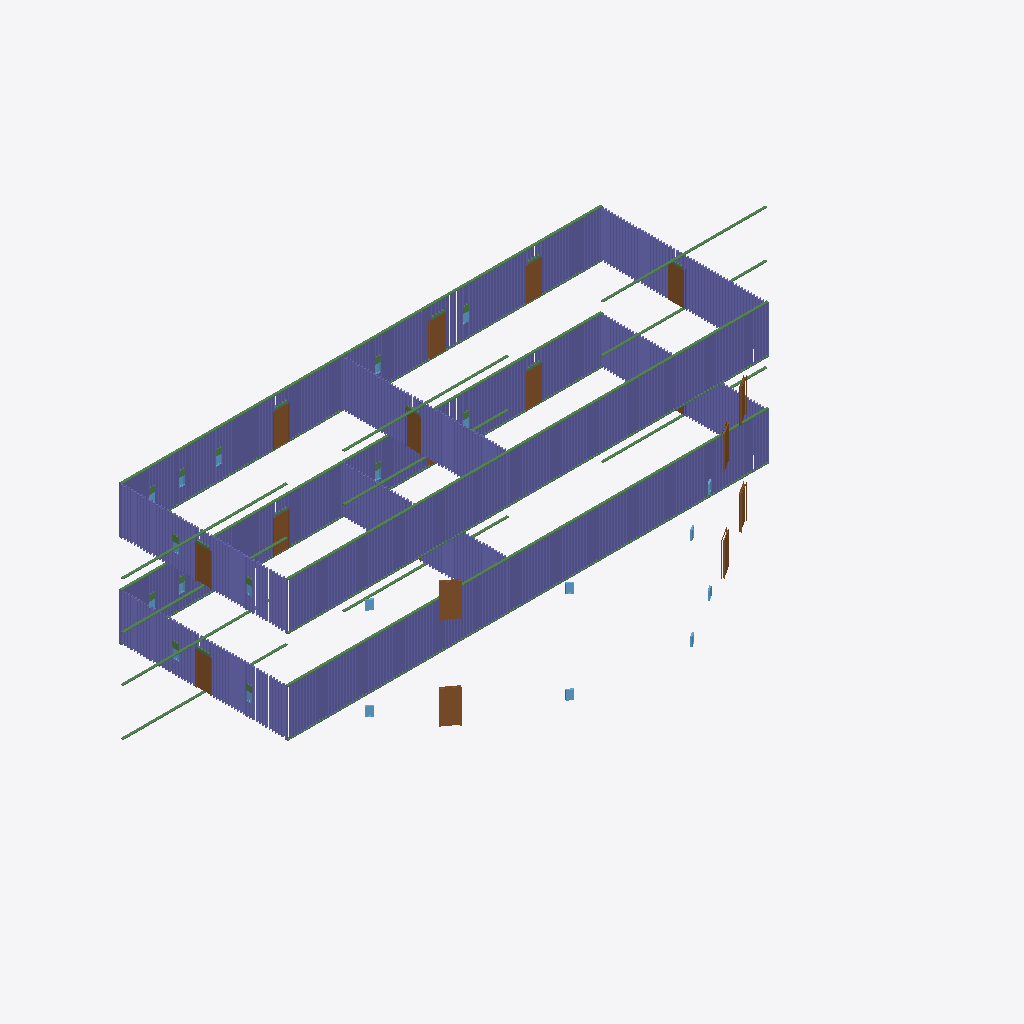
Isometric view of an IFC building model (IFC-SPF (STEP), schema IFC4, length unit foot), seen from the south-west, elements coloured by IFC class: 367 columns (violet), 18 beams (green), 15 doors (brown).
Extent 42.6 m × 20.1 m × 9.2 m (x, y, z). Storeys (2): Level 1 at 0.00 m; Roof at 6.10 m. Elements (1802): 1614 IfcColumnStandardCase, 148 IfcBeamStandardCase, 22 IfcWindow, 18 IfcDoor.

HEADER;
FILE_DESCRIPTION((''),'2;1');
FILE_NAME('','2018-06-24T03:46:18',(''),(''),'Xbim File Processor version 4.0.0.0','Xbim version 4.0.0.0','');
FILE_SCHEMA(('IFC4'));
ENDSEC;
DATA;
#111=IFCPROJECT('1DdNriDA14cAIXiqg_9xSV',#42,'Project Number',$,$,'Project Name','Project Status',(#102),#97);
#2317=IFCSITE('1DdNriDA14cAIXiqg_9xST',#42,'Default',$,'',#2316,$,$,.ELEMENT.,$,$,$,$,$);
#126=IFCBUILDING('1DdNriDA14cAIXiqg_9xSU',#42,'',$,$,#33,$,'',.ELEMENT.,$,$,$);
#163=IFCBUILDINGSTOREY('1DdNriDA14cAIXiqf1s4cC',#42,'Level 1',$,$,#162,$,'Level 1',.ELEMENT.,0.0);
#175=IFCBUILDINGSTOREY('1DdNriDA14cAIXiqf1s6g7',#42,'Roof',$,$,#174,$,'Roof',.ELEMENT.,20.0);
#13930=IFCBEAMSTANDARDCASE('1m4E8IAyv0g9KniRt7s0k1',#3864,$,$,'wood-Sill',#13932,#13940,$,.JOIST.);
#20477=IFCBEAMSTANDARDCASE('0LUvDjnKvAExbDos76IepR',#3864,$,$,'wood-Sill',#20479,#20487,$,.JOIST.);
#10490=IFCBEAMSTANDARDCASE('3SHvES8a13zR7FsLngnxUq',#3864,$,$,'wood-Sill',#10492,#10500,$,.JOIST.);
#3942=IFCBEAMSTANDARDCASE('2sdWkbk1H46fR6b4BBCNVc',#3864,$,$,'wood-Sill',#3944,#3952,$,.JOIST.);
#2069=IFCDOOR('0wTiJCHdn2eP3iTHDyENcn',#42,'Single-Flush:36" x 84":257726',$,'36" x 84"',#3751,#2060,'257726',7.0,3.0,.DOOR.,.SINGLE_SWING_RIGHT.,$);
#1175=IFCDOOR('0wTiJCHdn2eP3iTHDyENkO',#42,'Single-Flush:36" x 84":257175',$,'36" x 84"',#3199,#1166,'257175',7.0,3.0,.DOOR.,.SINGLE_SWING_RIGHT.,$);
#20492=IFCBEAMSTANDARDCASE('1XakRg8IbA585FfIZF8bMA',#3864,$,$,'wood-Sill',#20494,#20502,$,.JOIST.);
#10505=IFCBEAMSTANDARDCASE('2qYQbZRiL2Tuxw9ojLnTT3',#3864,$,$,'wood-Sill',#10507,#10515,$,.JOIST.);
#14785=IFCBEAMSTANDARDCASE('3yMqDa3V9CbBUBvVbiNUNL',#3864,$,$,'wood-Sill',#14787,#14795,$,.JOIST.);
#2241=IFCDOOR('0wTiJCHdn2eP3iTHDyENdB',#42,'Single-Flush:36" x 84":257732',$,'36" x 84"',#3336,#2234,'257732',7.0,3.0,.DOOR.,.SINGLE_SWING_RIGHT.,$);
#2213=IFCDOOR('0wTiJCHdn2eP3iTHDyENdC',#42,'Single-Flush:36" x 84":257731',$,'36" x 84"',#3309,#2206,'257731',7.0,3.0,.DOOR.,.SINGLE_SWING_RIGHT.,$);
#2157=IFCDOOR('0wTiJCHdn2eP3iTHDyENdE',#42,'Single-Flush:36" x 84":257729',$,'36" x 84"',#3612,#2150,'257729',7.0,3.0,.DOOR.,.SINGLE_SWING_RIGHT.,$);
#2297=IFCDOOR('0wTiJCHdn2eP3iTHDyENd9',#42,'Single-Flush:36" x 84":257734',$,'36" x 84"',#3529,#2290,'257734',7.0,3.0,.DOOR.,.SINGLE_SWING_RIGHT.,$);
#1408=IFCDOOR('0wTiJCHdn2eP3iTHDyENhA',#42,'Single-Flush:36" x 84":257477',$,'36" x 84"',#2977,#1401,'257477',7.0,3.0,.DOOR.,.SINGLE_SWING_RIGHT.,$);
#1296=IFCDOOR('0wTiJCHdn2eP3iTHDyENee',#42,'Single-Flush:36" x 84":257319',$,'36" x 84"',#2730,#1289,'257319',7.0,3.0,.DOOR.,.SINGLE_SWING_RIGHT.,$);
#2185=IFCDOOR('0wTiJCHdn2eP3iTHDyENdD',#42,'Single-Flush:36" x 84":257730',$,'36" x 84"',#3282,#2178,'257730',7.0,3.0,.DOOR.,.SINGLE_SWING_RIGHT.,$);
#1352=IFCDOOR('0wTiJCHdn2eP3iTHDyENfw',#42,'Single-Flush:36" x 84":257397',$,'36" x 84"',#2784,#1345,'257397',7.0,3.0,.DOOR.,.SINGLE_SWING_RIGHT.,$);
#19816=IFCBEAMSTANDARDCASE('3n3DHod0r2KfM04RMaMw0J',#3864,$,$,'wood-Sill',#19818,#19826,$,.JOIST.);
#22234=IFCBEAMSTANDARDCASE('1RjQGFMdTENQxiAkS6plsr',#3864,$,$,'wood-Sill',#22236,#22244,$,.JOIST.);
#23256=IFCBEAMSTANDARDCASE('2kWqgiHAD9aRLPUKoX7eaJ',#3864,$,$,'wood-Sill',#23258,#23266,$,.JOIST.);
#2269=IFCDOOR('0wTiJCHdn2eP3iTHDyENdA',#42,'Single-Flush:36" x 84":257733',$,'36" x 84"',#3500,#2262,'257733',7.0,3.0,.DOOR.,.SINGLE_SWING_RIGHT.,$);
#4798=IFCBEAMSTANDARDCASE('2RaQ3ah9n48v2AKjfRndyK',#3864,$,$,'wood-Sill',#4800,#4808,$,.JOIST.);
#12247=IFCBEAMSTANDARDCASE('0COlRwwQr4ZQSujEK1VkGQ',#3864,$,$,'wood-Sill',#12249,#12257,$,.JOIST.);
#9859=IFCBEAMSTANDARDCASE('2U8MnLqo986fzAMl7PJSFv',#3864,$,$,'wood-Sill',#9861,#9869,$,.JOIST.);
#12352=IFCBEAMSTANDARDCASE('0guaLhQ3b63PfhiKDwj0XG',#3864,$,$,'wood-Sill',#12354,#12362,$,.JOIST.);
#19846=IFCBEAMSTANDARDCASE('1C1JozL$16wQgWn9GGIjCd',#3864,$,$,'wood-Sill',#19848,#19856,$,.JOIST.);
#22339=IFCBEAMSTANDARDCASE('2j$tN1C5H6eAtYZEPdq0En',#3864,$,$,'wood-Sill',#22341,#22349,$,.JOIST.);
#23286=IFCBEAMSTANDARDCASE('3FrWClMvr2XBAQPLDTBPHh',#3864,$,$,'wood-Sill',#23288,#23296,$,.JOIST.);
#13299=IFCBEAMSTANDARDCASE('0E3BZuVITF4vkqHn5F5Wwi',#3864,$,$,'wood-Sill',#13301,#13309,$,.JOIST.);
#1240=IFCDOOR('0wTiJCHdn2eP3iTHDyENlU',#42,'Single-Flush:36" x 84":257233',$,'36" x 84"',#3116,#1231,'257233',7.0,3.0,.DOOR.,.SINGLE_SWING_RIGHT.,$);
#2129=IFCDOOR('0wTiJCHdn2eP3iTHDyENdF',#42,'Single-Flush:36" x 84":257728',$,'36" x 84"',#3668,#2120,'257728',7.0,3.0,.DOOR.,.SINGLE_SWING_RIGHT.,$);
#1210=IFCDOOR('0wTiJCHdn2eP3iTHDyENkm',#42,'Single-Flush:36" x 84":257215',$,'36" x 84"',#3089,#1201,'257215',7.0,3.0,.DOOR.,.SINGLE_SWING_RIGHT.,$);
#2099=IFCDOOR('0wTiJCHdn2eP3iTHDyENcm',#42,'Single-Flush:36" x 84":257727',$,'36" x 84"',#3641,#2090,'257727',7.0,3.0,.DOOR.,.SINGLE_SWING_RIGHT.,$);
#22365=IFCCOLUMNSTANDARDCASE('1u39Yo559ENQCtK9VMERWm',#3864,$,$,$,#22368,#22375,$,.COLUMN.);
#20180=IFCCOLUMNSTANDARDCASE('3KZkrfyMb6cwcWOKwUYEZs',#3864,$,$,$,#20183,#20190,$,.COLUMN.);
#22552=IFCCOLUMNSTANDARDCASE('11kXA9bsPFPwwTKhaPriI5',#3864,$,$,$,#22555,#22562,$,.COLUMN.);
#22618=IFCCOLUMNSTANDARDCASE('1QqhX4QSfFSfiAeJ81q_fd',#3864,$,$,$,#22621,#22628,$,.COLUMN.);
#12378=IFCCOLUMNSTANDARDCASE('2GtDZhQFTCN8XE58X8dENF',#3864,$,$,$,#12381,#12388,$,.COLUMN.);
#5616=IFCCOLUMNSTANDARDCASE('2qW7YIM4PDVO7rcI0txBsO',#3864,$,$,$,#5619,#5626,$,.COLUMN.);
#11257=IFCCOLUMNSTANDARDCASE('2fCHttH$L9EuDQCo956B6T',#3864,$,$,$,#11260,#11267,$,.COLUMN.);
#11950=IFCCOLUMNSTANDARDCASE('2NV9XWiiH8F9j9OZO7CZ6W',#3864,$,$,$,#11953,#11960,$,.COLUMN.);
#5759=IFCCOLUMNSTANDARDCASE('36My2iKBn8sfimvSUKvaQV',#3864,$,$,$,#5762,#5769,$,.COLUMN.);
#10707=IFCCOLUMNSTANDARDCASE('1Np5dlp7bFLBiSxJbRjK8h',#3864,$,$,$,#10710,#10717,$,.COLUMN.);
#10850=IFCCOLUMNSTANDARDCASE('3ilJQkItHAVAXvk$_Q7gna',#3864,$,$,$,#10853,#10860,$,.COLUMN.);
#11400=IFCCOLUMNSTANDARDCASE('3kQc3yMuv94u2JJlm7jSs6',#3864,$,$,$,#11403,#11410,$,.COLUMN.);
#11543=IFCCOLUMNSTANDARDCASE('0DceEQ6CHDbOU1haZNV_ts',#3864,$,$,$,#11546,#11553,$,.COLUMN.);
#12093=IFCCOLUMNSTANDARDCASE('25mn_YlXL4PP58B12FPN4M',#3864,$,$,$,#12096,#12103,$,.COLUMN.);
#15064=IFCCOLUMNSTANDARDCASE('3x6OCBvYD7jPBXlgTWR1rG',#3864,$,$,$,#15067,#15074,$,.COLUMN.);
#15746=IFCCOLUMNSTANDARDCASE('1effMNm6P5A96EZ7cusaVv',#3864,$,$,$,#15749,#15756,$,.COLUMN.);
#20969=IFCCOLUMNSTANDARDCASE('0p8k72aTP01vTdS6mV8_PP',#3864,$,$,$,#20972,#20979,$,.COLUMN.);
#21112=IFCCOLUMNSTANDARDCASE('1hePIJuQ5AGAqzdoK$UP9r',#3864,$,$,$,#21115,#21122,$,.COLUMN.);
#21662=IFCCOLUMNSTANDARDCASE('0cFKwQD59AUwOLZRbSbReh',#3864,$,$,$,#21665,#21672,$,.COLUMN.);
#21805=IFCCOLUMNSTANDARDCASE('1zLy4_1C5EYgvOhMOBaHSG',#3864,$,$,$,#21808,#21815,$,.COLUMN.);
#5077=IFCCOLUMNSTANDARDCASE('1sqbMhLrzCkuCu7oRrzuc6',#3864,$,$,$,#5080,#5087,$,.COLUMN.);
#10982=IFCCOLUMNSTANDARDCASE('02zwv1J5v06hyzDoD1r9Pe',#3864,$,$,$,#10985,#10992,$,.COLUMN.);
#15493=IFCCOLUMNSTANDARDCASE('12AEWqzu1CpeU_4mRW_jdP',#3864,$,$,$,#15496,#15503,$,.COLUMN.);
#15603=IFCCOLUMNSTANDARDCASE('0Do0HYqnT3HRep4Dwm0gRs',#3864,$,$,$,#15606,#15613,$,.COLUMN.);
#15922=IFCCOLUMNSTANDARDCASE('0dwhUPAtz0Pf7JPDtkT7zs',#3864,$,$,$,#15925,#15932,$,.COLUMN.);
#20694=IFCCOLUMNSTANDARDCASE('3nkHPkhxbFYBQ6IbjFw4Da',#3864,$,$,$,#20697,#20704,$,.COLUMN.);
#20837=IFCCOLUMNSTANDARDCASE('19UylSFEHA7PY2CcLTak3d',#3864,$,$,$,#20840,#20847,$,.COLUMN.);
#21244=IFCCOLUMNSTANDARDCASE('2Uhh0vqDT7sf$kYFF8Zbqa',#3864,$,$,$,#21247,#21254,$,.COLUMN.);
#21387=IFCCOLUMNSTANDARDCASE('2zRGR$IHbBgh1gahZRS3VL',#3864,$,$,$,#21390,#21397,$,.COLUMN.);
#21530=IFCCOLUMNSTANDARDCASE('2Hlodbomj8XBRi4QgBBnPH',#3864,$,$,$,#21533,#21540,$,.COLUMN.);
#21937=IFCCOLUMNSTANDARDCASE('09awFyplD4JeCf1ROqMtv9',#3864,$,$,$,#21940,#21947,$,.COLUMN.);
#22080=IFCCOLUMNSTANDARDCASE('08s4LmSM10QgpSD$iKa4j2',#3864,$,$,$,#22083,#22090,$,.COLUMN.);
#11125=IFCCOLUMNSTANDARDCASE('0GEo8HJw9EaB2lwoFaEwi1',#3864,$,$,$,#11128,#11135,$,.COLUMN.);
#11818=IFCCOLUMNSTANDARDCASE('0x0BIowSn27eftDg6BhYvv',#3864,$,$,$,#11821,#11828,$,.COLUMN.);
#23719=IFCCOLUMNSTANDARDCASE('3_0GivSs135AIevs00Jrbb',#3864,$,$,$,#23722,#23729,$,.COLUMN.);
#12499=IFCCOLUMNSTANDARDCASE('10MqKCQcP5GhiI1uFPIrS2',#3864,$,$,$,#12502,#12509,$,.COLUMN.);
#22486=IFCCOLUMNSTANDARDCASE('34_mlLeBTDjQ0et$wt6Rai',#3864,$,$,$,#22489,#22496,$,.COLUMN.);
#12565=IFCCOLUMNSTANDARDCASE('2DOqBDV2LAkAiFzgBmfegl',#3864,$,$,$,#12568,#12575,$,.COLUMN.);
#12631=IFCCOLUMNSTANDARDCASE('1DxyCUv7H6Tu98oJXmmZAq',#3864,$,$,$,#12634,#12641,$,.COLUMN.);
#5506=IFCCOLUMNSTANDARDCASE('2YRrZyO$L0Xft7f_IlM3uN',#3864,$,$,$,#5509,#5516,$,.COLUMN.);
#5935=IFCCOLUMNSTANDARDCASE('0gf3AH2iz04QXBX9XZo$fR',#3864,$,$,$,#5938,#5945,$,.COLUMN.);
#12730=IFCCOLUMNSTANDARDCASE('2Fh9Lyfgb9ABY7sG8sS5DW',#3864,$,$,$,#12733,#12740,$,.COLUMN.);
#12763=IFCCOLUMNSTANDARDCASE('1ReoLaMPX2aQwg0lLI4Dop',#3864,$,$,$,#12766,#12773,$,.COLUMN.);
#12796=IFCCOLUMNSTANDARDCASE('1ubXDrEpXFpQnSTOMpmyBA',#3864,$,$,$,#12799,#12806,$,.COLUMN.);
#19927=IFCCOLUMNSTANDARDCASE('0I6CV3Xvz4Xh2RGgaPuWhs',#3864,$,$,$,#19930,#19937,$,.COLUMN.);
#23477=IFCCOLUMNSTANDARDCASE('37SsGYRvf2vwKFohNTmlXl',#3864,$,$,$,#23480,#23487,$,.COLUMN.);
#23521=IFCCOLUMNSTANDARDCASE('1TejASjOT5KhsVnClrnWYu',#3864,$,$,$,#23524,#23531,$,.COLUMN.);
#23565=IFCCOLUMNSTANDARDCASE('0C_J13JkL0NOv4AyD9JgFb',#3864,$,$,$,#23568,#23575,$,.COLUMN.);
#23785=IFCCOLUMNSTANDARDCASE('0l3Bb2ZJHASPRZ5KN97YP5',#3864,$,$,$,#23788,#23795,$,.COLUMN.);
#23840=IFCCOLUMNSTANDARDCASE('2FYzwjIVv2c8NWCigKVyRi',#3864,$,$,$,#23843,#23850,$,.COLUMN.);
#12411=IFCCOLUMNSTANDARDCASE('1O7seGP$9DaeryodJ4lNsH',#3864,$,$,$,#12414,#12421,$,.COLUMN.);
#12400=IFCCOLUMNSTANDARDCASE('0zQ1TH6LnC4feUG8$bTr2K',#3864,$,$,$,#12403,#12410,$,.COLUMN.);
#12433=IFCCOLUMNSTANDARDCASE('3M_WHKWY5BLBFA40YMsWQ4',#3864,$,$,$,#12436,#12443,$,.COLUMN.);
#12422=IFCCOLUMNSTANDARDCASE('39$OBzFEH2d9J1QBDZ_Yzu',#3864,$,$,$,#12425,#12432,$,.COLUMN.);
#12444=IFCCOLUMNSTANDARDCASE('0COIrNpTzBAvwun9oXJtIW',#3864,$,$,$,#12447,#12454,$,.COLUMN.);
#12708=IFCCOLUMNSTANDARDCASE('1yuWpPM_P5TQBOx_p3ahDG',#3864,$,$,$,#12711,#12718,$,.COLUMN.);
#12697=IFCCOLUMNSTANDARDCASE('0AANcdRVj50w0ScVui135a',#3864,$,$,$,#12700,#12707,$,.COLUMN.);
#12719=IFCCOLUMNSTANDARDCASE('3EJijj2STEE9jcOEjK0aO7',#3864,$,$,$,#12722,#12729,$,.COLUMN.);
#12752=IFCCOLUMNSTANDARDCASE('1YsUB_zmPAJBMUhwwTHoDs',#3864,$,$,$,#12755,#12762,$,.COLUMN.);
#12774=IFCCOLUMNSTANDARDCASE('3NOh0e2pHA2Q99Sn8RaTzL',#3864,$,$,$,#12777,#12784,$,.COLUMN.);
#12785=IFCCOLUMNSTANDARDCASE('3wtCqPcGv9jw$_novYpWqO',#3864,$,$,$,#12788,#12795,$,.COLUMN.);
#19872=IFCCOLUMNSTANDARDCASE('3KZSDwNJb7yxIkau7O2pNb',#3864,$,$,$,#19875,#19882,$,.COLUMN.);
#19883=IFCCOLUMNSTANDARDCASE('3XHhhikOTDs9_FDqjSts6S',#3864,$,$,$,#19886,#19893,$,.COLUMN.);
#19905=IFCCOLUMNSTANDARDCASE('3Sx0dYP4b4dOOuRLasamwY',#3864,$,$,$,#19908,#19915,$,.COLUMN.);
#19916=IFCCOLUMNSTANDARDCASE('0rtULvxI1Dy8OiPIkhYski',#3864,$,$,$,#19919,#19926,$,.COLUMN.);
#19949=IFCCOLUMNSTANDARDCASE('3owBEgpYX90v4EHHtiKBEI',#3864,$,$,$,#19952,#19959,$,.COLUMN.);
#19960=IFCCOLUMNSTANDARDCASE('1espl3CIr4_ORVPw5oa36P',#3864,$,$,$,#19963,#19970,$,.COLUMN.);
#19971=IFCCOLUMNSTANDARDCASE('3FGGTZUnD6DwXsuUqFWzcE',#3864,$,$,$,#19974,#19981,$,.COLUMN.);
#20125=IFCCOLUMNSTANDARDCASE('16ejjUcln1rBfNfnKb6rEQ',#3864,$,$,$,#20128,#20135,$,.COLUMN.);
#20158=IFCCOLUMNSTANDARDCASE('2nkbq63er4KwDFg2O8YCfI',#3864,$,$,$,#20161,#20168,$,.COLUMN.);
#20147=IFCCOLUMNSTANDARDCASE('0ClGxw5314y80xTOgSoOQQ',#3864,$,$,$,#20150,#20157,$,.COLUMN.);
#20169=IFCCOLUMNSTANDARDCASE('3DrRgj66v0DOxf8uHkPR42',#3864,$,$,$,#20172,#20179,$,.COLUMN.);
#20213=IFCCOLUMNSTANDARDCASE('3mhVc0H_1A6Bxe_OqPVRll',#3864,$,$,$,#20216,#20223,$,.COLUMN.);
#20202=IFCCOLUMNSTANDARDCASE('1OjRHV57jEnv7ZfQ0MS5vC',#3864,$,$,$,#20205,#20212,$,.COLUMN.);
#20224=IFCCOLUMNSTANDARDCASE('1Fhz1xjF97k8vErqlbgrP1',#3864,$,$,$,#20227,#20234,$,.COLUMN.);
#20235=IFCCOLUMNSTANDARDCASE('0F67mYj3z6bwJSLCQonLJd',#3864,$,$,$,#20238,#20245,$,.COLUMN.);
#22376=IFCCOLUMNSTANDARDCASE('0YFO_GAN9BsgLTNYMa1J3d',#3864,$,$,$,#22379,#22386,$,.COLUMN.);
#22387=IFCCOLUMNSTANDARDCASE('02QAK9k$H9eBVVvQoJjvjH',#3864,$,$,$,#22390,#22397,$,.COLUMN.);
#22431=IFCCOLUMNSTANDARDCASE('1fcasLq$L7Mgo0BG0KIi$1',#3864,$,$,$,#22434,#22441,$,.COLUMN.);
#22442=IFCCOLUMNSTANDARDCASE('0zaKTJEijENhU1INAd1n0q',#3864,$,$,$,#22445,#22452,$,.COLUMN.);
#22453=IFCCOLUMNSTANDARDCASE('3JfeO9CkzEIxlvkVtRNP8m',#3864,$,$,$,#22456,#22463,$,.COLUMN.);
#22464=IFCCOLUMNSTANDARDCASE('2p9svR4AP5k8Ouht_eyNft',#3864,$,$,$,#22467,#22474,$,.COLUMN.);
#22541=IFCCOLUMNSTANDARDCASE('1aqfCxAFXCugbo8N_sO8je',#3864,$,$,$,#22544,#22551,$,.COLUMN.);
#22563=IFCCOLUMNSTANDARDCASE('0xazJ2SDD8vxRCAgjDOFg4',#3864,$,$,$,#22566,#22573,$,.COLUMN.);
#22574=IFCCOLUMNSTANDARDCASE('2KRpchR1n2kBjrkF5bRzK5',#3864,$,$,$,#22577,#22584,$,.COLUMN.);
#22585=IFCCOLUMNSTANDARDCASE('07eXrMwJf2shm8OV6xk0_e',#3864,$,$,$,#22588,#22595,$,.COLUMN.);
#22607=IFCCOLUMNSTANDARDCASE('05YgVogX5Dxvr$QeHyUGAl',#3864,$,$,$,#22610,#22617,$,.COLUMN.);
#22629=IFCCOLUMNSTANDARDCASE('1os6o$PP96wO6ALlTBwXFX',#3864,$,$,$,#22632,#22639,$,.COLUMN.);
#22640=IFCCOLUMNSTANDARDCASE('2VoA0mslnFP8iE7I_6tBza',#3864,$,$,$,#22643,#22650,$,.COLUMN.);
#22684=IFCCOLUMNSTANDARDCASE('3aYF3ubI16xOCRp9XloHej',#3864,$,$,$,#22687,#22694,$,.COLUMN.);
#22695=IFCCOLUMNSTANDARDCASE('2wCbsvRBP3pxowJKAqCc86',#3864,$,$,$,#22698,#22705,$,.COLUMN.);
#22717=IFCCOLUMNSTANDARDCASE('0aIZCEH2v7ROUObE0GRGEx',#3864,$,$,$,#22720,#22727,$,.COLUMN.);
#22728=IFCCOLUMNSTANDARDCASE('1CfLJEryHEJOk1h7dZzClv',#3864,$,$,$,#22731,#22738,$,.COLUMN.);
#22739=IFCCOLUMNSTANDARDCASE('2m3IldeMj9O8uhd$UJMIuV',#3864,$,$,$,#22742,#22749,$,.COLUMN.);
#22761=IFCCOLUMNSTANDARDCASE('1k$8fHzpv1yugGOEJYDtha',#3864,$,$,$,#22764,#22771,$,.COLUMN.);
#22772=IFCCOLUMNSTANDARDCASE('35KbCRB7X8qOCiTeC1UO3c',#3864,$,$,$,#22775,#22782,$,.COLUMN.);
#23488=IFCCOLUMNSTANDARDCASE('0$l6X5ctT9y9MwBTPqv_k2',#3864,$,$,$,#23491,#23498,$,.COLUMN.);
#23510=IFCCOLUMNSTANDARDCASE('1wckqKuvnFfQtgOGN2RGcn',#3864,$,$,$,#23513,#23520,$,.COLUMN.);
#23532=IFCCOLUMNSTANDARDCASE('1GeaIoHcbB_eJS0FabO4Qd',#3864,$,$,$,#23535,#23542,$,.COLUMN.);
#23554=IFCCOLUMNSTANDARDCASE('2U$PkaUOX8gO5Ik81AkYUx',#3864,$,$,$,#23557,#23564,$,.COLUMN.);
#23741=IFCCOLUMNSTANDARDCASE('3iB664bZX1qw3$xEOeVBgC',#3864,$,$,$,#23744,#23751,$,.COLUMN.);
#23752=IFCCOLUMNSTANDARDCASE('1xOOCAovf62ux_ypHr6_oi',#3864,$,$,$,#23755,#23762,$,.COLUMN.);
#23774=IFCCOLUMNSTANDARDCASE('2SpCO1hHr14AFLafhB9_GL',#3864,$,$,$,#23777,#23784,$,.COLUMN.);
#23796=IFCCOLUMNSTANDARDCASE('0y5nd8Mlv5N90Ftk8Nu05A',#3864,$,$,$,#23799,#23806,$,.COLUMN.);
#23818=IFCCOLUMNSTANDARDCASE('0avkvvUBD52fD34NnhxrYj',#3864,$,$,$,#23821,#23828,$,.COLUMN.);
#23829=IFCCOLUMNSTANDARDCASE('2N0zg6en91zutoyjwWhq2K',#3864,$,$,$,#23832,#23839,$,.COLUMN.);
#12389=IFCCOLUMNSTANDARDCASE('2lFkRNo6nC08LLC4QXrx_d',#3864,$,$,$,#12392,#12399,$,.COLUMN.);
#12455=IFCCOLUMNSTANDARDCASE('2j5brIVtr4mwN$R3gOZDFo',#3864,$,$,$,#12458,#12465,$,.COLUMN.);
#12466=IFCCOLUMNSTANDARDCASE('1GI5mFP_f3Du2Ay8ZtBKP1',#3864,$,$,$,#12469,#12476,$,.COLUMN.);
#12477=IFCCOLUMNSTANDARDCASE('3dCS1Dsf12L9w4IoX0Ph1Q',#3864,$,$,$,#12480,#12487,$,.COLUMN.);
#12741=IFCCOLUMNSTANDARDCASE('3edL030vH89wQhBb6my2sk',#3864,$,$,$,#12744,#12751,$,.COLUMN.);
#19894=IFCCOLUMNSTANDARDCASE('1qywfBLVbDNh3fEKpf47sB',#3864,$,$,$,#19897,#19904,$,.COLUMN.);
#19938=IFCCOLUMNSTANDARDCASE('2pTMewRo52Ze5PDO9PXJlp',#3864,$,$,$,#19941,#19948,$,.COLUMN.);
#19982=IFCCOLUMNSTANDARDCASE('0QV_56_zn56RaxYy9QCRCs',#3864,$,$,$,#19985,#19992,$,.COLUMN.);
#20136=IFCCOLUMNSTANDARDCASE('2NFG7G2AT9HvdCjBcSShtK',#3864,$,$,$,#20139,#20146,$,.COLUMN.);
#20191=IFCCOLUMNSTANDARDCASE('2ZTllS8CL11A_cO3PFTJnW',#3864,$,$,$,#20194,#20201,$,.COLUMN.);
#22398=IFCCOLUMNSTANDARDCASE('1_06ca4RPDf8gUMJ$uKylE',#3864,$,$,$,#22401,#22408,$,.COLUMN.);
#22409=IFCCOLUMNSTANDARDCASE('2pou7jsOH3JQVjdrowxYrb',#3864,$,$,$,#22412,#22419,$,.COLUMN.);
#22420=IFCCOLUMNSTANDARDCASE('2T7726EWLBYusvalv0RZn_',#3864,$,$,$,#22423,#22430,$,.COLUMN.);
#22596=IFCCOLUMNSTANDARDCASE('1Qirl6Lv10JxK8$kxgiZ73',#3864,$,$,$,#22599,#22606,$,.COLUMN.);
#22651=IFCCOLUMNSTANDARDCASE('3M0tViyZX9FQA7NR7IYdX1',#3864,$,$,$,#22654,#22661,$,.COLUMN.);
#22706=IFCCOLUMNSTANDARDCASE('11jz7YBB1CMA6QVyPM36qb',#3864,$,$,$,#22709,#22716,$,.COLUMN.);
#23499=IFCCOLUMNSTANDARDCASE('0c6dbSZMb1ThyrLHE14Prt',#3864,$,$,$,#23502,#23509,$,.COLUMN.);
#23543=IFCCOLUMNSTANDARDCASE('30GzpSCafCiQCcjUJy9X8v',#3864,$,$,$,#23546,#23553,$,.COLUMN.);
#23576=IFCCOLUMNSTANDARDCASE('1R5BusucvEOewhhYY2BokF',#3864,$,$,$,#23579,#23586,$,.COLUMN.);
#23587=IFCCOLUMNSTANDARDCASE('1rcPddAtn5DukKF0zR1wau',#3864,$,$,$,#23590,#23597,$,.COLUMN.);
#23730=IFCCOLUMNSTANDARDCASE('3SuRcMuS91jOjp$EQk4UNM',#3864,$,$,$,#23733,#23740,$,.COLUMN.);
#23763=IFCCOLUMNSTANDARDCASE('1lMWS2Z_5AKASh5lRrW8Mu',#3864,$,$,$,#23766,#23773,$,.COLUMN.);
#23807=IFCCOLUMNSTANDARDCASE('2dNRwFcgP10vXQIR4VLkdG',#3864,$,$,$,#23810,#23817,$,.COLUMN.);
#19861=IFCCOLUMNSTANDARDCASE('2binQqn8f5hvuRagmbBkQS',#3864,$,$,$,#19864,#19871,$,.COLUMN.);
#22750=IFCCOLUMNSTANDARDCASE('2YfIOEl8r4EuJ88AaLUYvM',#3864,$,$,$,#22753,#22760,$,.COLUMN.);
#22783=IFCCOLUMNSTANDARDCASE('3_Bty7X0T3vRGlRLPRpYTr',#3864,$,$,$,#22786,#22793,$,.COLUMN.);
#23851=IFCCOLUMNSTANDARDCASE('1kg9uXuB11$ukhXPzcwURh',#3864,$,$,$,#23854,#23861,$,.COLUMN.);
#10564=IFCCOLUMNSTANDARDCASE('3Hc7C$tuLDiuG$ozPMZhLo',#3864,$,$,$,#10567,#10574,$,.COLUMN.);
#10817=IFCCOLUMNSTANDARDCASE('3sJh2BwID5xvTWCimyNt$V',#3864,$,$,$,#10820,#10827,$,.COLUMN.);
#11510=IFCCOLUMNSTANDARDCASE('2JsiInLv1Ele9DTu_YyO87',#3864,$,$,$,#11513,#11520,$,.COLUMN.);
#12203=IFCCOLUMNSTANDARDCASE('21tL6GbvbAUPpaO9bd5FPz',#3864,$,$,$,#12206,#12213,$,.COLUMN.);
#15504=IFCCOLUMNSTANDARDCASE('1EBxZ0ykb1VRUyMgxILcRM',#3864,$,$,$,#15507,#15514,$,.COLUMN.);
#15625=IFCCOLUMNSTANDARDCASE('1our8QNfL4d9IAomww5mvw',#3864,$,$,$,#15628,#15635,$,.COLUMN.);
#20529=IFCCOLUMNSTANDARDCASE('2jbNK1NSjA3PJi76Aplbfx',#3864,$,$,$,#20532,#20539,$,.COLUMN.);
#20826=IFCCOLUMNSTANDARDCASE('2yf5tGR3D6D9o9g$p$9f4W',#3864,$,$,$,#20829,#20836,$,.COLUMN.);
#21222=IFCCOLUMNSTANDARDCASE('3L$be12cbDaxbSniD_BvgZ',#3864,$,$,$,#21225,#21232,$,.COLUMN.);
#21519=IFCCOLUMNSTANDARDCASE('1Q0fBExe193OjXVyvHcaj7',#3864,$,$,$,#21522,#21529,$,.COLUMN.);
#21772=IFCCOLUMNSTANDARDCASE('194JfdjAf4MOlVG_FSowu8',#3864,$,$,$,#21775,#21782,$,.COLUMN.);
#21915=IFCCOLUMNSTANDARDCASE('3puP_qX5rF1PSRPq1MXl3U',#3864,$,$,$,#21918,#21925,$,.COLUMN.);
#22212=IFCCOLUMNSTANDARDCASE('1y6Fx$VdfA5RiYfkCDByJI',#3864,$,$,$,#22215,#22222,$,.COLUMN.);
#4945=IFCCOLUMNSTANDARDCASE('1zqO83qDj72Ry$hs5bez6S',#3864,$,$,$,#4948,#4955,$,.COLUMN.);
#4989=IFCCOLUMNSTANDARDCASE('0CZbAzjY53tuSGerWatGZL',#3864,$,$,$,#4992,#4999,$,.COLUMN.);
#5088=IFCCOLUMNSTANDARDCASE('2cx05uhO989eWRIg$iHzQs',#3864,$,$,$,#5091,#5098,$,.COLUMN.);
#5099=IFCCOLUMNSTANDARDCASE('3O$3bt6$z4Tf07gQltALUj',#3864,$,$,$,#5102,#5109,$,.COLUMN.);
#5638=IFCCOLUMNSTANDARDCASE('1$o6WNKPjFLA6nLynINkC5',#3864,$,$,$,#5641,#5648,$,.COLUMN.);
#6309=IFCCOLUMNSTANDARDCASE('2E9befsCb84x$EM$b290Qv',#3864,$,$,$,#6312,#6319,$,.COLUMN.);
#10542=IFCCOLUMNSTANDARDCASE('2MwhHfhNP83h7kgCy1ijOL',#3864,$,$,$,#10545,#10552,$,.COLUMN.);
#10630=IFCCOLUMNSTANDARDCASE('3m0mwjvcr31uXl3rfiqh1v',#3864,$,$,$,#10633,#10640,$,.COLUMN.);
#10696=IFCCOLUMNSTANDARDCASE('161iIfznL8QuLDA0T9hS7S',#3864,$,$,$,#10699,#10706,$,.COLUMN.);
#10839=IFCCOLUMNSTANDARDCASE('3zkNedMGn5AhaojfKcS$ZD',#3864,$,$,$,#10842,#10849,$,.COLUMN.);
#10960=IFCCOLUMNSTANDARDCASE('25a2R4Ve9FMhgx9dUISKUR',#3864,$,$,$,#10963,#10970,$,.COLUMN.);
#10971=IFCCOLUMNSTANDARDCASE('15rEdlLWT6eRFsmdcjC_O$',#3864,$,$,$,#10974,#10981,$,.COLUMN.);
#11070=IFCCOLUMNSTANDARDCASE('1Ojlr0FDHDuhelazZnrVLF',#3864,$,$,$,#11073,#11080,$,.COLUMN.);
#11103=IFCCOLUMNSTANDARDCASE('1LLI2U_mnBquRTFG8KD04S',#3864,$,$,$,#11106,#11113,$,.COLUMN.);
#11114=IFCCOLUMNSTANDARDCASE('2I6kdasf531AmoR2ompwle',#3864,$,$,$,#11117,#11124,$,.COLUMN.);
#11235=IFCCOLUMNSTANDARDCASE('1RBiS1s4XEwh50zeZ4TB2y',#3864,$,$,$,#11238,#11245,$,.COLUMN.);
#11323=IFCCOLUMNSTANDARDCASE('1iOMt2dFbEwQ5v25Vl3W6c',#3864,$,$,$,#11326,#11333,$,.COLUMN.);
#11356=IFCCOLUMNSTANDARDCASE('1Be4Mt2hH8VhE5uRXXJPrb',#3864,$,$,$,#11359,#11366,$,.COLUMN.);
#11389=IFCCOLUMNSTANDARDCASE('1a9eUS$Xz358DVm2fUVRwj',#3864,$,$,$,#11392,#11399,$,.COLUMN.);
#11532=IFCCOLUMNSTANDARDCASE('3ykcp5fT94qurSctqzsGLR',#3864,$,$,$,#11535,#11542,$,.COLUMN.);
#11763=IFCCOLUMNSTANDARDCASE('3C$tLnUu5B4wQpJyLIJMhX',#3864,$,$,$,#11766,#11773,$,.COLUMN.);
#11796=IFCCOLUMNSTANDARDCASE('1jR$muJj5FuB3mWpNIBiUZ',#3864,$,$,$,#11799,#11806,$,.COLUMN.);
#11807=IFCCOLUMNSTANDARDCASE('2l6MLwabz1Nw6Rqu8BjHVh',#3864,$,$,$,#11810,#11817,$,.COLUMN.);
#11906=IFCCOLUMNSTANDARDCASE('0NxWgV0_10fOUgas5qxKJ9',#3864,$,$,$,#11909,#11916,$,.COLUMN.);
#11928=IFCCOLUMNSTANDARDCASE('3NM80_9RL4M8ks5CZnVRJh',#3864,$,$,$,#11931,#11938,$,.COLUMN.);
#12016=IFCCOLUMNSTANDARDCASE('2TmFmwArjAsxObJOkAjha$',#3864,$,$,$,#12019,#12026,$,.COLUMN.);
#12049=IFCCOLUMNSTANDARDCASE('10EJC4kUjFMh7K2wTd9K5y',#3864,$,$,$,#12052,#12059,$,.COLUMN.);
#12082=IFCCOLUMNSTANDARDCASE('0M1AOl191DoOq_7podIhms',#3864,$,$,$,#12085,#12092,$,.COLUMN.);
#12225=IFCCOLUMNSTANDARDCASE('2YR8KFy_r3W8ZFin4zeskE',#3864,$,$,$,#12228,#12235,$,.COLUMN.);
#14921=IFCCOLUMNSTANDARDCASE('3a$x4GKH19rvcYyJoOYdz0',#3864,$,$,$,#14924,#14931,$,.COLUMN.);
#14954=IFCCOLUMNSTANDARDCASE('0OOl$11nn4MgIqLw0qJSVT',#3864,$,$,$,#14957,#14964,$,.COLUMN.);
#15075=IFCCOLUMNSTANDARDCASE('1oLCsh_f14QBAZgFoBQ61w',#3864,$,$,$,#15078,#15085,$,.COLUMN.);
#15097=IFCCOLUMNSTANDARDCASE('0vxiWJg_f9g97$1cYY0N0P',#3864,$,$,$,#15100,#15107,$,.COLUMN.);
#15108=IFCCOLUMNSTANDARDCASE('0PagXOclHBWOlGXoeSpci4',#3864,$,$,$,#15111,#15118,$,.COLUMN.);
#15196=IFCCOLUMNSTANDARDCASE('19B0XCmW5EL86z$AlA9XmU',#3864,$,$,$,#15199,#15206,$,.COLUMN.);
#15207=IFCCOLUMNSTANDARDCASE('2eHG29wmT85hwovKyvbwof',#3864,$,$,$,#15210,#15217,$,.COLUMN.);
#15526=IFCCOLUMNSTANDARDCASE('3NAfcApo57fBDfT61hzcOn',#3864,$,$,$,#15529,#15536,$,.COLUMN.);
#15537=IFCCOLUMNSTANDARDCASE('3jIfeg5qzAsQfkinITOnUT',#3864,$,$,$,#15540,#15547,$,.COLUMN.);
#15933=IFCCOLUMNSTANDARDCASE('0cdCnj3DfCwhRtdeF6uoiD',#3864,$,$,$,#15936,#15943,$,.COLUMN.);
#15955=IFCCOLUMNSTANDARDCASE('0xkRNUJqz64uy6g83XMGeX',#3864,$,$,$,#15958,#15965,$,.COLUMN.);
#16153=IFCCOLUMNSTANDARDCASE('2cz8juL7f1Ehun8xS36bxf',#3864,$,$,$,#16156,#16163,$,.COLUMN.);
#16274=IFCCOLUMNSTANDARDCASE('2Iiq6Sivb8qAV9El9DXmFX',#3864,$,$,$,#16277,#16284,$,.COLUMN.);
#16318=IFCCOLUMNSTANDARDCASE('2LiIUfUnLFNA8myFZmVZ$P',#3864,$,$,$,#16321,#16328,$,.COLUMN.);
#20246=IFCCOLUMNSTANDARDCASE('2Y1KvV3c18xAbFOvbY2l2g',#3864,$,$,$,#20249,#20256,$,.COLUMN.);
#20551=IFCCOLUMNSTANDARDCASE('1dFhzG8$103xLOIqFqWPIj',#3864,$,$,$,#20554,#20561,$,.COLUMN.);
#20672=IFCCOLUMNSTANDARDCASE('1bCZI_1$zAD9fTmwoJgd36',#3864,$,$,$,#20675,#20682,$,.COLUMN.);
#20683=IFCCOLUMNSTANDARDCASE('1jvHBBHvz7kxnyYG6llpCT',#3864,$,$,$,#20686,#20693,$,.COLUMN.);
#20782=IFCCOLUMNSTANDARDCASE('1aOzOKazj3h80cSLYfbLgT',#3864,$,$,$,#20785,#20792,$,.COLUMN.);
#20925=IFCCOLUMNSTANDARDCASE('2ohwPoR$X2fhIvluMj45hf',#3864,$,$,$,#20928,#20935,$,.COLUMN.);
#20947=IFCCOLUMNSTANDARDCASE('3qFgZRQwzDPwjeXAXhjWvD',#3864,$,$,$,#20950,#20957,$,.COLUMN.);
#21035=IFCCOLUMNSTANDARDCASE('2V_j3gv7n61A9ySw8zjkeT',#3864,$,$,$,#21038,#21045,$,.COLUMN.);
#21079=IFCCOLUMNSTANDARDCASE('1l7cm8HTz0K8F6s_CrDhF4',#3864,$,$,$,#21082,#21089,$,.COLUMN.);
#21101=IFCCOLUMNSTANDARDCASE('1BLhKM171DO8rSU6P3Dvas',#3864,$,$,$,#21104,#21111,$,.COLUMN.);
#21365=IFCCOLUMNSTANDARDCASE('1daf7JN3jE3xWhi3iO5iDx',#3864,$,$,$,#21368,#21375,$,.COLUMN.);
#21376=IFCCOLUMNSTANDARDCASE('1OHxYKcCL2UQcZecx153Oz',#3864,$,$,$,#21379,#21386,$,.COLUMN.);
#21475=IFCCOLUMNSTANDARDCASE('2bRSAkluDC6QGSHJmp_7Qx',#3864,$,$,$,#21478,#21485,$,.COLUMN.);
#21618=IFCCOLUMNSTANDARDCASE('1BFN2gXUH6JfZ9thjn4w3U',#3864,$,$,$,#21621,#21628,$,.COLUMN.);
#21640=IFCCOLUMNSTANDARDCASE('3yn9qTmX9F5wz3Lui7gq7u',#3864,$,$,$,#21643,#21650,$,.COLUMN.);
#21728=IFCCOLUMNSTANDARDCASE('1IDjaVyu99phPZ1OCfCUT7',#3864,$,$,$,#21731,#21738,$,.COLUMN.);
#21794=IFCCOLUMNSTANDARDCASE('30GKrbMZv6fwQ1Uq0isVZE',#3864,$,$,$,#21797,#21804,$,.COLUMN.);
#22058=IFCCOLUMNSTANDARDCASE('1QszVL9pPCaxZFC8xB_MlA',#3864,$,$,$,#22061,#22068,$,.COLUMN.);
#22069=IFCCOLUMNSTANDARDCASE('1$Z8Rrwd18dQn8eLEuQbAF',#3864,$,$,$,#22072,#22079,$,.COLUMN.);
#22168=IFCCOLUMNSTANDARDCASE('382_mWK4v6X9fBFmiQMXZZ',#3864,$,$,$,#22171,#22178,$,.COLUMN.);
#22190=IFCCOLUMNSTANDARDCASE('1eeBg3XtD1rhDH2n0W3EIH',#3864,$,$,$,#22193,#22200,$,.COLUMN.);
#4934=IFCCOLUMNSTANDARDCASE('3c2dLLG0T5RhNylFuoWjJn',#3864,$,$,$,#4937,#4944,$,.COLUMN.);
#4956=IFCCOLUMNSTANDARDCASE('1kyCda0GX788ajTeoeOlSN',#3864,$,$,$,#4959,#4966,$,.COLUMN.);
#4967=IFCCOLUMNSTANDARDCASE('2_ignkxm1BvhOxKTj7zIW0',#3864,$,$,$,#4970,#4977,$,.COLUMN.);
#5011=IFCCOLUMNSTANDARDCASE('2Tr2QpM_HEdBH6aXBrjs48',#3864,$,$,$,#5014,#5021,$,.COLUMN.);
#5110=IFCCOLUMNSTANDARDCASE('24XCBQRhD2JBNbjUmXB4GC',#3864,$,$,$,#5113,#5120,$,.COLUMN.);
#5132=IFCCOLUMNSTANDARDCASE('3lgbAAfcj1MvWAwPL2qvmU',#3864,$,$,$,#5135,#5142,$,.COLUMN.);
#5121=IFCCOLUMNSTANDARDCASE('1RNCkrpfPB19EpOjsmom4t',#3864,$,$,$,#5124,#5131,$,.COLUMN.);
#5627=IFCCOLUMNSTANDARDCASE('0VYFKOrwf468To04yxWgz$',#3864,$,$,$,#5630,#5637,$,.COLUMN.);
#5649=IFCCOLUMNSTANDARDCASE('0YEPuHQr93y9ONPl9sIkzb',#3864,$,$,$,#5652,#5659,$,.COLUMN.);
#5660=IFCCOLUMNSTANDARDCASE('1oo184vEzEy8A8o$qx8Lmf',#3864,$,$,$,#5663,#5670,$,.COLUMN.);
#5671=IFCCOLUMNSTANDARDCASE('0vyRAtKtr7wBuMKARJo1H3',#3864,$,$,$,#5674,#5681,$,.COLUMN.);
#5682=IFCCOLUMNSTANDARDCASE('3Rj7YITBvAN8HhQUxUmBXY',#3864,$,$,$,#5685,#5692,$,.COLUMN.);
#5704=IFCCOLUMNSTANDARDCASE('0pNf$TJhf9mudxpUxKOMFX',#3864,$,$,$,#5707,#5714,$,.COLUMN.);
#6331=IFCCOLUMNSTANDARDCASE('2tQsOex5T0_PFP9PkVF8u$',#3864,$,$,$,#6334,#6341,$,.COLUMN.);
#10520=IFCCOLUMNSTANDARDCASE('3_ZZHaj49CUhczm0HhKfOh',#3864,$,$,$,#10523,#10530,$,.COLUMN.);
#10531=IFCCOLUMNSTANDARDCASE('2rPpyDHn51vOHAQgFFpfXz',#3864,$,$,$,#10534,#10541,$,.COLUMN.);
#10553=IFCCOLUMNSTANDARDCASE('0CUoP$KGj818lWA4pVnAbT',#3864,$,$,$,#10556,#10563,$,.COLUMN.);
#10652=IFCCOLUMNSTANDARDCASE('1heD0XmRD6_Q1L9gAEN46N',#3864,$,$,$,#10655,#10662,$,.COLUMN.);
#10751=IFCCOLUMNSTANDARDCASE('11I20ipGD62REriJoLhElN',#3864,$,$,$,#10754,#10761,$,.COLUMN.);
#10784=IFCCOLUMNSTANDARDCASE('35wFl$gNrFB918KPdq5do4',#3864,$,$,$,#10787,#10794,$,.COLUMN.);
#10773=IFCCOLUMNSTANDARDCASE('1Q2VNNFLb39ebaTEt0o_Vv',#3864,$,$,$,#10776,#10783,$,.COLUMN.);
#10795=IFCCOLUMNSTANDARDCASE('360h6PqKfBmuzApOwjpc$a',#3864,$,$,$,#10798,#10805,$,.COLUMN.);
#10806=IFCCOLUMNSTANDARDCASE('3qRetoKS948hKAt8M6NEOU',#3864,$,$,$,#10809,#10816,$,.COLUMN.);
#10828=IFCCOLUMNSTANDARDCASE('2JfKlrWqT6A9YK16y5CYKW',#3864,$,$,$,#10831,#10838,$,.COLUMN.);
#10883=IFCCOLUMNSTANDARDCASE('02Eesgb7b4RhsI7DlmR7hP',#3864,$,$,$,#10886,#10893,$,.COLUMN.);
#10905=IFCCOLUMNSTANDARDCASE('2ELT_RQ7bCROFCMbxYDGkq',#3864,$,$,$,#10908,#10915,$,.COLUMN.);
#10927=IFCCOLUMNSTANDARDCASE('2GYNumK4H0JB8alripqsTr',#3864,$,$,$,#10930,#10937,$,.COLUMN.);
#10916=IFCCOLUMNSTANDARDCASE('156vrr_er2QRojYMfAUQqv',#3864,$,$,$,#10919,#10926,$,.COLUMN.);
#10949=IFCCOLUMNSTANDARDCASE('0bJ_cf6vX19urLt4dC$aL7',#3864,$,$,$,#10952,#10959,$,.COLUMN.);
#11048=IFCCOLUMNSTANDARDCASE('0xmb94wmP6kOuQBh7XA9yA',#3864,$,$,$,#11051,#11058,$,.COLUMN.);
#11059=IFCCOLUMNSTANDARDCASE('2$wSpP4Yn2ZPDFvt3hL8SE',#3864,$,$,$,#11062,#11069,$,.COLUMN.);
#11081=IFCCOLUMNSTANDARDCASE('2jO8lZ3fXDnR7zpu2QMdiC',#3864,$,$,$,#11084,#11091,$,.COLUMN.);
#11092=IFCCOLUMNSTANDARDCASE('1xqgWNy91EFur3ng0k$XAF',#3864,$,$,$,#11095,#11102,$,.COLUMN.);
#11169=IFCCOLUMNSTANDARDCASE('0AyPNQ8x128BwbV8lgdrIR',#3864,$,$,$,#11172,#11179,$,.COLUMN.);
#11191=IFCCOLUMNSTANDARDCASE('1dQ3Q02SbDkBmidx4kaLhi',#3864,$,$,$,#11194,#11201,$,.COLUMN.);
#11202=IFCCOLUMNSTANDARDCASE('10v9vVvIv6qOiz7VWzcB$H',#3864,$,$,$,#11205,#11212,$,.COLUMN.);
#11213=IFCCOLUMNSTANDARDCASE('0DgEV6KAz86eQDlSdFtF3K',#3864,$,$,$,#11216,#11223,$,.COLUMN.);
#11224=IFCCOLUMNSTANDARDCASE('3m3Vzjt$LF2OR5kkn$gZto',#3864,$,$,$,#11227,#11234,$,.COLUMN.);
#11246=IFCCOLUMNSTANDARDCASE('2OmAAaftP8fBWrJ4hGfLOw',#3864,$,$,$,#11249,#11256,$,.COLUMN.);
#11301=IFCCOLUMNSTANDARDCASE('0kmGhe2_b7ovp1mS7Q$m1L',#3864,$,$,$,#11304,#11311,$,.COLUMN.);
#11345=IFCCOLUMNSTANDARDCASE('1ex1A4p2X9$Q54CbpJq24a',#3864,$,$,$,#11348,#11355,$,.COLUMN.);
#11367=IFCCOLUMNSTANDARDCASE('03G7EmZCP3luFel_45Akd7',#3864,$,$,$,#11370,#11377,$,.COLUMN.);
#11378=IFCCOLUMNSTANDARDCASE('1JO$qeujHD8xGh2F9tVGzn',#3864,$,$,$,#11381,#11388,$,.COLUMN.);
#11466=IFCCOLUMNSTANDARDCASE('1SXxB_d4v5ywKgvNlbETN4',#3864,$,$,$,#11469,#11476,$,.COLUMN.);
#11488=IFCCOLUMNSTANDARDCASE('0ZWrD$$cX3uwI0uIr_6qAP',#3864,$,$,$,#11491,#11498,$,.COLUMN.);
#11477=IFCCOLUMNSTANDARDCASE('0tLB8wGKX25gJmHfNoQPj1',#3864,$,$,$,#11480,#11487,$,.COLUMN.);
#11499=IFCCOLUMNSTANDARDCASE('1Ay676Q$1EnORFxaa3ol0F',#3864,$,$,$,#11502,#11509,$,.COLUMN.);
#11521=IFCCOLUMNSTANDARDCASE('2iPAG1LlLAjAzRVFFK2dQP',#3864,$,$,$,#11524,#11531,$,.COLUMN.);
#11576=IFCCOLUMNSTANDARDCASE('2Dy49EBJPC6Ak1OCQCQel9',#3864,$,$,$,#11579,#11586,$,.COLUMN.);
#11598=IFCCOLUMNSTANDARDCASE('2Lx7s2XN5DI92o1_R0$OaK',#3864,$,$,$,#11601,#11608,$,.COLUMN.);
#11719=IFCCOLUMNSTANDARDCASE('2Bodb_vFf3a9qnTO6T01Ha',#3864,$,$,$,#11722,#11729,$,.COLUMN.);
#11741=IFCCOLUMNSTANDARDCASE('10XyxnC1f44Rk1u3WhvLmr',#3864,$,$,$,#11744,#11751,$,.COLUMN.);
#11752=IFCCOLUMNSTANDARDCASE('1yZHqJYk17UAxt4rk_GBzd',#3864,$,$,$,#11755,#11762,$,.COLUMN.);
#11774=IFCCOLUMNSTANDARDCASE('0gMsOPufD6z96Q0y2cJhz_',#3864,$,$,$,#11777,#11784,$,.COLUMN.);
#11785=IFCCOLUMNSTANDARDCASE('0HFVq7nvvBB9GJIsvQ6nTm',#3864,$,$,$,#11788,#11795,$,.COLUMN.);
#11862=IFCCOLUMNSTANDARDCASE('2WcJeMykz3HxSbjAekFNeU',#3864,$,$,$,#11865,#11872,$,.COLUMN.);
#11884=IFCCOLUMNSTANDARDCASE('3tLxVu9zP7WAuYIcgoAq5T',#3864,$,$,$,#11887,#11894,$,.COLUMN.);
#11895=IFCCOLUMNSTANDARDCASE('1zCXk3dh950A0V6yQUItdE',#3864,$,$,$,#11898,#11905,$,.COLUMN.);
#11917=IFCCOLUMNSTANDARDCASE('1j6xyHnif6_uq8ldXU0jOH',#3864,$,$,$,#11920,#11927,$,.COLUMN.);
#11939=IFCCOLUMNSTANDARDCASE('1OgZBkR$b9WBKcquzj5EtO',#3864,$,$,$,#11942,#11949,$,.COLUMN.);
#11994=IFCCOLUMNSTANDARDCASE('3PPKrMiqD65x7G5hoUo4UM',#3864,$,$,$,#11997,#12004,$,.COLUMN.);
#12038=IFCCOLUMNSTANDARDCASE('3IpgGRqVrACuI5oWptPD61',#3864,$,$,$,#12041,#12048,$,.COLUMN.);
#12060=IFCCOLUMNSTANDARDCASE('0D3Lo78xn9TesqcfxQ7Aql',#3864,$,$,$,#12063,#12070,$,.COLUMN.);
#12071=IFCCOLUMNSTANDARDCASE('2KW$UKhM98SO$D4VBWyqHI',#3864,$,$,$,#12074,#12081,$,.COLUMN.);
#12137=IFCCOLUMNSTANDARDCASE('1Nv_LJRnn8c9eMMFVaAVKO',#3864,$,$,$,#12140,#12147,$,.COLUMN.);
#12159=IFCCOLUMNSTANDARDCASE('2RKQK7nuv7W9UnFh55AXQy',#3864,$,$,$,#12162,#12169,$,.COLUMN.);
#12170=IFCCOLUMNSTANDARDCASE('1CG2uZc3j7C9289PfZ6CjX',#3864,$,$,$,#12173,#12180,$,.COLUMN.);
#12181=IFCCOLUMNSTANDARDCASE('1AUjdb7FzB8QMNpEVuwCiy',#3864,$,$,$,#12184,#12191,$,.COLUMN.);
#12192=IFCCOLUMNSTANDARDCASE('39wQyZ$oPEjxmE9sXbIzJV',#3864,$,$,$,#12195,#12202,$,.COLUMN.);
#12214=IFCCOLUMNSTANDARDCASE('3CqiroBTXEFgOWnvIYpCUD',#3864,$,$,$,#12217,#12224,$,.COLUMN.);
#14932=IFCCOLUMNSTANDARDCASE('01BuAvhfP1IgXJ_BKKX4LX',#3864,$,$,$,#14935,#14942,$,.COLUMN.);
#14943=IFCCOLUMNSTANDARDCASE('2iY32MJq5Aou7Lgxb9hGiU',#3864,$,$,$,#14946,#14953,$,.COLUMN.);
#14976=IFCCOLUMNSTANDARDCASE('2ZMJBha9vAugRoBydlYDLS',#3864,$,$,$,#14979,#14986,$,.COLUMN.);
#14998=IFCCOLUMNSTANDARDCASE('2n75LT2f11$homhqniZSF2',#3864,$,$,$,#15001,#15008,$,.COLUMN.);
#15020=IFCCOLUMNSTANDARDCASE('2yHHA_dq9249B08BbzrDz9',#3864,$,$,$,#15023,#15030,$,.COLUMN.);
#15086=IFCCOLUMNSTANDARDCASE('2SeOqeUlf6HvX_53ifd6DT',#3864,$,$,$,#15089,#15096,$,.COLUMN.);
#15119=IFCCOLUMNSTANDARDCASE('2GQpxJ_r1EMPYw66hbZXsa',#3864,$,$,$,#15122,#15129,$,.COLUMN.);
#15262=IFCCOLUMNSTANDARDCASE('3Fr0EnC0L1uvgooYU2LJqf',#3864,$,$,$,#15265,#15272,$,.COLUMN.);
#15284=IFCCOLUMNSTANDARDCASE('1DDGjSGOf3kQfeSh0CNM8s',#3864,$,$,$,#15287,#15294,$,.COLUMN.);
#15328=IFCCOLUMNSTANDARDCASE('2I76u9vTb1pQt5UQyZ_b8p',#3864,$,$,$,#15331,#15338,$,.COLUMN.);
#15350=IFCCOLUMNSTANDARDCASE('2nVlYvi9LFVua7GU_2XbpG',#3864,$,$,$,#15353,#15360,$,.COLUMN.);
#15405=IFCCOLUMNSTANDARDCASE('0gY8m$HfTBW99uxI_caNY$',#3864,$,$,$,#15408,#15415,$,.COLUMN.);
#15515=IFCCOLUMNSTANDARDCASE('1uKBOkdpTCsu4PPc2k5Yt5',#3864,$,$,$,#15518,#15525,$,.COLUMN.);
#15614=IFCCOLUMNSTANDARDCASE('230rLvydr5VRDi3v$NnUsx',#3864,$,$,$,#15617,#15624,$,.COLUMN.);
#15636=IFCCOLUMNSTANDARDCASE('3KHl62Q$j0MPNufsrDqqif',#3864,$,$,$,#15639,#15646,$,.COLUMN.);
#15647=IFCCOLUMNSTANDARDCASE('10QA2uo1jFxg2R4a3l2jnp',#3864,$,$,$,#15650,#15657,$,.COLUMN.);
#15658=IFCCOLUMNSTANDARDCASE('0TEzlYdHz1l8Isyat9OiMs',#3864,$,$,$,#15661,#15668,$,.COLUMN.);
#15669=IFCCOLUMNSTANDARDCASE('3IWbedcwjBpegsOpfBMK9s',#3864,$,$,$,#15672,#15679,$,.COLUMN.);
#15680=IFCCOLUMNSTANDARDCASE('24i86McIz3AuRcWOnrwjdU',#3864,$,$,$,#15683,#15690,$,.COLUMN.);
#15713=IFCCOLUMNSTANDARDCASE('0Xql3v5G9FR9MMb91bhRqD',#3864,$,$,$,#15716,#15723,$,.COLUMN.);
#15944=IFCCOLUMNSTANDARDCASE('1PlA2CRpn5FRalpaCLdW4x',#3864,$,$,$,#15947,#15954,$,.COLUMN.);
#15966=IFCCOLUMNSTANDARDCASE('3WVGu57g54i8NMiyfdjZHz',#3864,$,$,$,#15969,#15976,$,.COLUMN.);
#15977=IFCCOLUMNSTANDARDCASE('0IILrAC3n8Hv5jBSOIvlmK',#3864,$,$,$,#15980,#15987,$,.COLUMN.);
#15988=IFCCOLUMNSTANDARDCASE('3Bgn5slKD6xQreO2hOSqRZ',#3864,$,$,$,#15991,#15998,$,.COLUMN.);
#16021=IFCCOLUMNSTANDARDCASE('3QlljCXTP9Xg_RPiZuliXp',#3864,$,$,$,#16024,#16031,$,.COLUMN.);
#16087=IFCCOLUMNSTANDARDCASE('0f1RvozNz63PhhXGanYl6U',#3864,$,$,$,#16090,#16097,$,.COLUMN.);
#16098=IFCCOLUMNSTANDARDCASE('3l8WWM9RD3wge7YmneJZ6l',#3864,$,$,$,#16101,#16108,$,.COLUMN.);
#16109=IFCCOLUMNSTANDARDCASE('0SdKo7Gaf8xv1OkTMSXbrt',#3864,$,$,$,#16112,#16119,$,.COLUMN.);
#16120=IFCCOLUMNSTANDARDCASE('0ZEytmwXf5EvBxK39mVZQn',#3864,$,$,$,#16123,#16130,$,.COLUMN.);
#16142=IFCCOLUMNSTANDARDCASE('0LiOeJPBLB6OIwyNCv3hnz',#3864,$,$,$,#16145,#16152,$,.COLUMN.);
#16164=IFCCOLUMNSTANDARDCASE('2fRuzq8XD6IvCkxI4in9Px',#3864,$,$,$,#16167,#16174,$,.COLUMN.);
#16175=IFCCOLUMNSTANDARDCASE('0iqqIIsqn8dAgZ3VbZualq',#3864,$,$,$,#16178,#16185,$,.COLUMN.);
#16186=IFCCOLUMNSTANDARDCASE('1eWv9FVrnCEu4TmFYSluB0',#3864,$,$,$,#16189,#16196,$,.COLUMN.);
#16197=IFCCOLUMNSTANDARDCASE('060kic_XTFyx$Hy5H35Eko',#3864,$,$,$,#16200,#16207,$,.COLUMN.);
#16208=IFCCOLUMNSTANDARDCASE('0Rz8Jq1Yr0awHd5nKcp26n',#3864,$,$,$,#16211,#16218,$,.COLUMN.);
#16230=IFCCOLUMNSTANDARDCASE('2AeS91JHD83wo8nlTNZzl7',#3864,$,$,$,#16233,#16240,$,.COLUMN.);
#16241=IFCCOLUMNSTANDARDCASE('3BYoU6q5P1l8NJa1vMN9tw',#3864,$,$,$,#16244,#16251,$,.COLUMN.);
#16252=IFCCOLUMNSTANDARDCASE('2MK8sY5dP8hvlDH87Cj7kC',#3864,$,$,$,#16255,#16262,$,.COLUMN.);
#16296=IFCCOLUMNSTANDARDCASE('1KkdcbC$LArRamYOtV1ZQ1',#3864,$,$,$,#16299,#16306,$,.COLUMN.);
#20507=IFCCOLUMNSTANDARDCASE('0wyfmQFKD7cxN6eIwslGPp',#3864,$,$,$,#20510,#20517,$,.COLUMN.);
#20518=IFCCOLUMNSTANDARDCASE('2f0jqe8if9MgqMXx50kLsM',#3864,$,$,$,#20521,#20528,$,.COLUMN.);
#20540=IFCCOLUMNSTANDARDCASE('0UCHbRynb7aus8vdAB$Tjt',#3864,$,$,$,#20543,#20550,$,.COLUMN.);
#20595=IFCCOLUMNSTANDARDCASE('1PFalSRXjBOBxiP_qA3gbe',#3864,$,$,$,#20598,#20605,$,.COLUMN.);
#20628=IFCCOLUMNSTANDARDCASE('1LV1ZjAN93PBzDcBfXLgny',#3864,$,$,$,#20631,#20638,$,.COLUMN.);
#20617=IFCCOLUMNSTANDARDCASE('11M5sp7eb45QzS_t_rQxeO',#3864,$,$,$,#20620,#20627,$,.COLUMN.);
#20639=IFCCOLUMNSTANDARDCASE('0nXe9ZAFTC8A4QUs9_oqKs',#3864,$,$,$,#20642,#20649,$,.COLUMN.);
#20650=IFCCOLUMNSTANDARDCASE('3juNJNtj5BOxn7xL6vVr5C',#3864,$,$,$,#20653,#20660,$,.COLUMN.);
#20661=IFCCOLUMNSTANDARDCASE('3VQbAOF$v3mOKa2GzcOqS$',#3864,$,$,$,#20664,#20671,$,.COLUMN.);
#20738=IFCCOLUMNSTANDARDCASE('2BdKW5sTr4mxs2$gaTMNDg',#3864,$,$,$,#20741,#20748,$,.COLUMN.);
#20760=IFCCOLUMNSTANDARDCASE('12A_RKzxP7YOirH1DGHQWt',#3864,$,$,$,#20763,#20770,$,.COLUMN.);
#20771=IFCCOLUMNSTANDARDCASE('39N4hLH11DH8anyh2n36M9',#3864,$,$,$,#20774,#20781,$,.COLUMN.);
#20793=IFCCOLUMNSTANDARDCASE('14vy9Ve$j7WRSetLHXFIp4',#3864,$,$,$,#20796,#20803,$,.COLUMN.);
#20804=IFCCOLUMNSTANDARDCASE('0_lv99_LX8lvHgN3jLv39a',#3864,$,$,$,#20807,#20814,$,.COLUMN.);
#20815=IFCCOLUMNSTANDARDCASE('10KAgI7Vz78RBCTocUw38K',#3864,$,$,$,#20818,#20825,$,.COLUMN.);
#20881=IFCCOLUMNSTANDARDCASE('01KHC3EYPCsuW00AWx4$x$',#3864,$,$,$,#20884,#20891,$,.COLUMN.);
#20914=IFCCOLUMNSTANDARDCASE('1LnfB21EnB89btQTY9NBmR',#3864,$,$,$,#20917,#20924,$,.COLUMN.);
#20936=IFCCOLUMNSTANDARDCASE('1miw7R9zX9bPTYNSk3EnMp',#3864,$,$,$,#20939,#20946,$,.COLUMN.);
#20958=IFCCOLUMNSTANDARDCASE('0KdZDxuDz1nOHJ7yR$IBBU',#3864,$,$,$,#20961,#20968,$,.COLUMN.);
#21013=IFCCOLUMNSTANDARDCASE('2jSs6IkczB1fVniGV7uAol',#3864,$,$,$,#21016,#21023,$,.COLUMN.);
#21057=IFCCOLUMNSTANDARDCASE('3$$JMxzlnBTQbMAKWwfoUe',#3864,$,$,$,#21060,#21067,$,.COLUMN.);
#21068=IFCCOLUMNSTANDARDCASE('1djy_ogZXBswGUH_gyNIWd',#3864,$,$,$,#21071,#21078,$,.COLUMN.);
#21090=IFCCOLUMNSTANDARDCASE('3LSyoJJwb2X98r9y3zUzrh',#3864,$,$,$,#21093,#21100,$,.COLUMN.);
#21167=IFCCOLUMNSTANDARDCASE('1VodlB5g93qhBRF5pt0muf',#3864,$,$,$,#21170,#21177,$,.COLUMN.);
#21178=IFCCOLUMNSTANDARDCASE('08I7ty6zn4KwSRfeJpxj9D',#3864,$,$,$,#21181,#21188,$,.COLUMN.);
#21200=IFCCOLUMNSTANDARDCASE('1kmfpQZ_9ER8fBuhHVRNyR',#3864,$,$,$,#21203,#21210,$,.COLUMN.);
#21189=IFCCOLUMNSTANDARDCASE('3YQBOYJM1CYvK7etsfOOVH',#3864,$,$,$,#21192,#21199,$,.COLUMN.);
#21211=IFCCOLUMNSTANDARDCASE('2yU0m_Enf7o8PsqXGnOC0f',#3864,$,$,$,#21214,#21221,$,.COLUMN.);
#21233=IFCCOLUMNSTANDARDCASE('15tnUF8cvDu8Xlxo93bEnK',#3864,$,$,$,#21236,#21243,$,.COLUMN.);
#21288=IFCCOLUMNSTANDARDCASE('13jfRNm_PFbAyGirG3ZBK7',#3864,$,$,$,#21291,#21298,$,.COLUMN.);
#21310=IFCCOLUMNSTANDARDCASE('2rOy_GAAvDDekivqkQv$MT',#3864,$,$,$,#21313,#21320,$,.COLUMN.);
#21332=IFCCOLUMNSTANDARDCASE('2Ip3BFMOz65Qdcu2Nic7ud',#3864,$,$,$,#21335,#21342,$,.COLUMN.);
#21354=IFCCOLUMNSTANDARDCASE('2et7S0OBj6YQaL8tGSjUBQ',#3864,$,$,$,#21357,#21364,$,.COLUMN.);
#21343=IFCCOLUMNSTANDARDCASE('2Rk7PjNtfDKBLquW1Np1dW',#3864,$,$,$,#21346,#21353,$,.COLUMN.);
#21453=IFCCOLUMNSTANDARDCASE('1k4Bfy3yn8lA5u5LKd2yyC',#3864,$,$,$,#21456,#21463,$,.COLUMN.);
#21464=IFCCOLUMNSTANDARDCASE('2ghUuAYkL65Qu_KVwof$n_',#3864,$,$,$,#21467,#21474,$,.COLUMN.);
#21486=IFCCOLUMNSTANDARDCASE('2g_j9d3j5EngskOcQnnoks',#3864,$,$,$,#21489,#21496,$,.COLUMN.);
#21497=IFCCOLUMNSTANDARDCASE('3MRc4USzv2cw0BWO04K9lj',#3864,$,$,$,#21500,#21507,$,.COLUMN.);
#21508=IFCCOLUMNSTANDARDCASE('0v2tfLh8DAiA0eUNbU9We2',#3864,$,$,$,#21511,#21518,$,.COLUMN.);
#21574=IFCCOLUMNSTANDARDCASE('1p$EXHYoX4bhLWkAoTLzMW',#3864,$,$,$,#21577,#21584,$,.COLUMN.);
#21585=IFCCOLUMNSTANDARDCASE('2zLCapn_r0QONgouLRLJ3u',#3864,$,$,$,#21588,#21595,$,.COLUMN.);
#21607=IFCCOLUMNSTANDARDCASE('2Fz7cVI5PEthIBgtB9oMmL',#3864,$,$,$,#21610,#21617,$,.COLUMN.);
#21629=IFCCOLUMNSTANDARDCASE('0myBLfgfj63uUNSWaOSI65',#3864,$,$,$,#21632,#21639,$,.COLUMN.);
#21651=IFCCOLUMNSTANDARDCASE('3tRfPIGRPE6wEjkuBt70Av',#3864,$,$,$,#21654,#21661,$,.COLUMN.);
#21706=IFCCOLUMNSTANDARDCASE('2$Oh$l5756BfuHbsyq0XFG',#3864,$,$,$,#21709,#21716,$,.COLUMN.);
#21750=IFCCOLUMNSTANDARDCASE('1hf_KiFwrCD8L9MfI74IMA',#3864,$,$,$,#21753,#21760,$,.COLUMN.);
#21761=IFCCOLUMNSTANDARDCASE('1bRb4EvJXCZhtFDhxGns44',#3864,$,$,$,#21764,#21771,$,.COLUMN.);
#21783=IFCCOLUMNSTANDARDCASE('0405mlIbDFvQapaXg0PpIz',#3864,$,$,$,#21786,#21793,$,.COLUMN.);
ENDSEC;